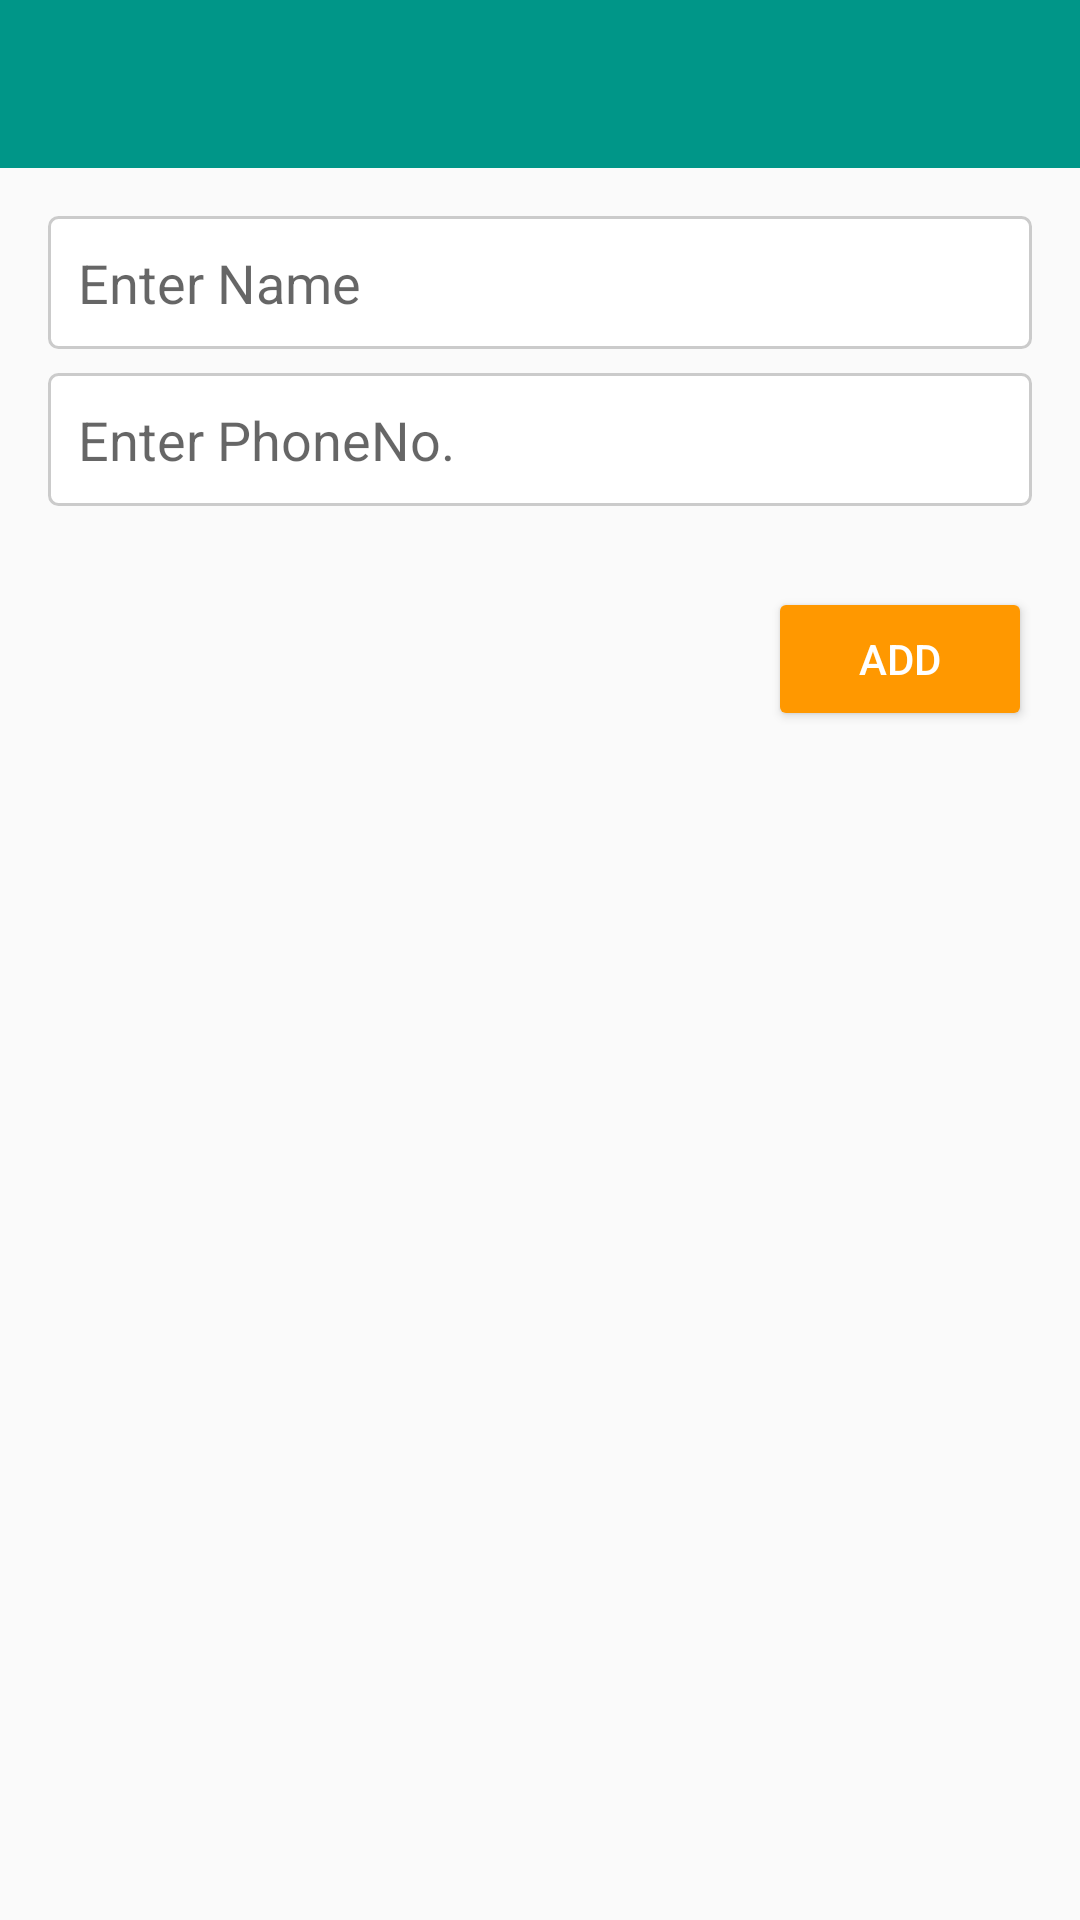

Reconstruct the res/layout file that produces this screen, plus the resources it refers to.
<!-- AndroidManifest.xml: application theme AppTheme -->
<!-- res/layout/activity_add_members.xml -->
<?xml version="1.0" encoding="utf-8"?>
<LinearLayout xmlns:android="http://schemas.android.com/apk/res/android"
    xmlns:app="http://schemas.android.com/apk/res-auto"
    xmlns:tools="http://schemas.android.com/tools"
    android:layout_width="match_parent"
    android:layout_height="match_parent"
    android:orientation="vertical"
    android:weightSum="2"
    tools:context=".activity.AddMembersActivity">


    <android.support.v7.widget.Toolbar
        android:id="@+id/toolbar"
        android:layout_width="match_parent"
        android:layout_height="?attr/actionBarSize"
        android:background="@color/colorPrimary"
        app:titleTextColor="#ffffff">

        
        
        
        
        
        
        
        
        

    </android.support.v7.widget.Toolbar>

    <LinearLayout
        android:layout_width="match_parent"
        android:layout_height="wrap_content"
        android:layout_margin="16dp"
        android:orientation="vertical">

        <EditText
            android:id="@+id/edtName"
            android:layout_width="match_parent"
            android:layout_height="wrap_content"
            android:layout_marginBottom="8dp"
            android:background="@drawable/rounded_back"
            android:hint="@string/nameHint"
            android:inputType="text"
            android:maxLines="1"
            android:padding="10dp"
            android:textSize="18sp" />

        <EditText
            android:id="@+id/edtNumber"
            android:layout_width="match_parent"
            android:layout_height="wrap_content"
            android:layout_marginBottom="8dp"
            android:background="@drawable/rounded_back"
            android:hint="@string/numberHint"
            android:inputType="numberDecimal"
            android:maxLength="10"
            android:padding="10dp"
            android:textSize="18sp" />

        <TextView
            android:id="@+id/textMessage"
            android:layout_width="wrap_content"
            android:layout_height="wrap_content"
            android:text=""
            android:textColor="@color/red" />

        <Button
            android:id="@+id/btnSave"
            android:layout_width="wrap_content"
            android:layout_height="wrap_content"
            android:layout_gravity="right"
            android:text="@string/add"
            android:textColor="@color/white"
            android:theme="@style/AccectButton" />


    </LinearLayout>
</LinearLayout>
<!-- resources referenced by this layout -->
<resources>
  <color name="colorPrimary">#009688
      </color>
  <color name="red">#e50000</color>
  <color name="white">#ffffff</color>
  <!-- drawable rounded_back (drawable) -->
  <?xml version="1.0" encoding="utf-8"?>
  <shape xmlns:android="http://schemas.android.com/apk/res/android">
      <solid android:color="@android:color/white" />
  
      <padding
          android:bottom="0dp"
          android:left="0dp"
          android:right="0dp"
          android:top="0dp" />
      <stroke
          android:width="1dp"
          android:color="@color/line_color"></stroke>
      <corners
          android:bottomLeftRadius="3dp"
          android:bottomRightRadius="3dp"
          android:topLeftRadius="3dp"
          android:topRightRadius="3dp" />
  </shape>
  <string name="add">Add</string>
  <string name="nameHint">Enter Name</string>
  <string name="numberHint">Enter PhoneNo.</string>
  <style name="AccectButton" parent="Theme.AppCompat.Light.DarkActionBar">
  
          <item name="colorButtonNormal">@color/colorAccent</item>
  
      </style>
  <style name="AppTheme" parent="Theme.AppCompat.Light.NoActionBar">
          <item name="android:windowActionBar">false</item>
          <item name="colorPrimary">@color/colorPrimary</item>
          <item name="colorPrimaryDark">@color/colorPrimaryDark</item>
          <item name="colorAccent">@color/colorAccent</item>
      </style>
  <color name="line_color">#CBCBCB</color>
  <color name="colorAccent">#FF9800
  
      </color>
  <color name="colorPrimaryDark">#00796B
      </color>
</resources>
